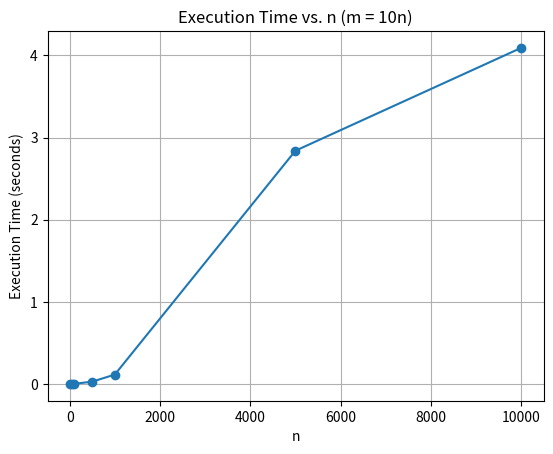

The matplotlib source for this figure:
#Function to generate n random number in inclusive range 1 to m
import random
def generateRandomNumbers(n,m):
  numbers = []
  for i in range(n):
    numbers.append(random.randint(1,m))
  return numbers
# #test the generated list of Random Numbers
listOfRandomNumbers = generateRandomNumbers(10,100)
# print(listOfRandomNumbers)

#Here the theoratical complexity of generating the list is O(n).

#defining class for a node in a linkedlist. Since this is doubly linked list each node will have a value, a previous node and next node
class Node:
    def __init__(self, data):
        self.data = data
        self.prev = None
        self.next = None
#defining class for creating a doubly linked list since this is a doubly linked list it will have a head and tail properties, which are bacially nodes
class DoublyLinkedList:
    def __init__(self):
        self.head = None
        self.tail = None

    #to insert an element in doubly linked list we first check if it is the first node
    #if it is first node i.e. no other node exists then that node becomes both head and tail
    #else we link the node by setting the prev and next elements of the nodes properly.
    def insert(self, data):
        new_node = Node(data)
        if not self.head:
            self.head = new_node
            self.tail = new_node
        else:
            new_node.prev = self.tail
            self.tail.next = new_node
            self.tail = new_node

    #code to parse throught the linked list and print it
    def display(self):
        current = self.head
        while current:
            print(current.data, end=" <-> ")
            current = current.next
        print("None")

    #function to count number of elements greater than certain value in the given linked list.
    def count_greater_than(self, value):
        count = 0
        current = self.head
        while current:
            if current.data > value:
                count += 1
            current = current.next
        return count
    #We would use a sort of bubble sort alogrithm for sorting the items in the linked list
    #this basically swaps the items in the list until the items are at right place according the the required order.
    def bubble_sort(self, ascending=True):
        if not self.head:
            return

        swapped = True
        while swapped:
            swapped = False
            current = self.head

            while current.next:
                if (current.data > current.next.data and ascending) or (current.data < current.next.data and not ascending):
                    # Swap the data of the current node and its next node
                    current.data, current.next.data = current.next.data, current.data
                    swapped = True
                current = current.next
    #while deleting index we have to check if this item is at the head.in that case we just have to replace the head. otherwise we have to remove it from link
    def delete_at_index(self, index):
        if index < 0:
            return
        current = self.head
        count = 0
        while current:
            if count == index:
                if current.prev:
                    current.prev.next = current.next
                else:
                    self.head = current.next
                if current.next:
                    current.next.prev = current.prev
                else:
                    self.tail = current.prev
                return
            current = current.next
            count += 1

    #code to insert a node when the linked list is already sorted. We have to loop through the sorted list and check for the right position to insert.
    def insert_with_sorting(self, data, ascending=True):
        new_node = Node(data)
        if not self.head:
            self.head = new_node
            self.tail = new_node
        else:
            current = self.head
            while current:
                if (data <= current.data and ascending) or (data >= current.data and not ascending):
                    new_node.next = current
                    new_node.prev = current.prev
                    if current.prev:
                        current.prev.next = new_node
                    else:
                        self.head = new_node
                    current.prev = new_node
                    return
                if not current.next:
                    current.next = new_node
                    new_node.prev = current
                    self.tail = new_node
                    return
                current = current.next

# #testing the linked list
# dll = DoublyLinkedList()
# dll.insert(5)
# dll.insert(2)
# dll.insert(8)
# dll.insert(1)
# dll.insert(6)
# dll.display()
# dll.bubble_sort(ascending=True)
# dll.display()
# dll.bubble_sort(ascending=False)
# dll.display()
# dll.delete_at_index(2)
# dll.display()
# dll.insert_with_sorting(7,ascending=False)
# dll.display()

#testing random number insertion
# mainLL = DoublyLinkedList()
# for number in listOfRandomNumbers:
#   mainLL.insert(number)
# mainLL.display()
# mainLL.bubble_sort(ascending=False)
# mainLL.display()

def linkedListCompleteTest(n,m):
  listOfRandomNumbers=generateRandomNumbers(n,m)
  #print(listOfRandomNumbers)
  ll = DoublyLinkedList()
  for number in listOfRandomNumbers:
    ll.insert(number)
  #ll.display()
  greaterthan50 = ll.count_greater_than(50)
  #print(greaterthan50)
  ll.bubble_sort(ascending=False)
  #ll.display()
  if greaterthan50 > 5:
    ll.delete_at_index(4)
    #ll.display()
  else:
    ll.delete_at_index(1)
    #ll.display()
  ll.insert_with_sorting(10,ascending=False)
  #ll.display()

linkedListCompleteTest(10,100)

#to empirically measure the time and space complexity of the the given test code we would define a follwing block
import time
import matplotlib.pyplot as plt

# Define a function to measure time and store the execution times
def measure_time(func, n):
    m = 10 * n  # Set m as 10 times n
    start_time = time.time()
    func(n, m)
    end_time = time.time()
    execution_time = end_time - start_time
    return execution_time

# Create a list to store values of n
n_values = [10,50,100,500,1000,5000,10000]
execution_times = []

# Measuring the time for different values of n
for n in n_values:
    execution_time = measure_time(linkedListCompleteTest, n)
    execution_times.append(execution_time)

# Plot the measured times against the values of n
plt.plot(n_values, execution_times, marker='o')
plt.xlabel('n')
plt.ylabel('Execution Time (seconds)')
plt.title('Execution Time vs. n (m = 10n)')
plt.grid(True)
plt.show()

import csv
time_dict = dict(zip(n_values, execution_times))
print(time_dict)
csv_filename = "execution_times_linked_list.csv"
with open(csv_filename, mode='w', newline='') as file:
    writer = csv.writer(file)
    writer.writerow(['n', 'execution_time'])  # Write header row
    for n, time_val in time_dict.items():
        writer.writerow([n, time_val])
